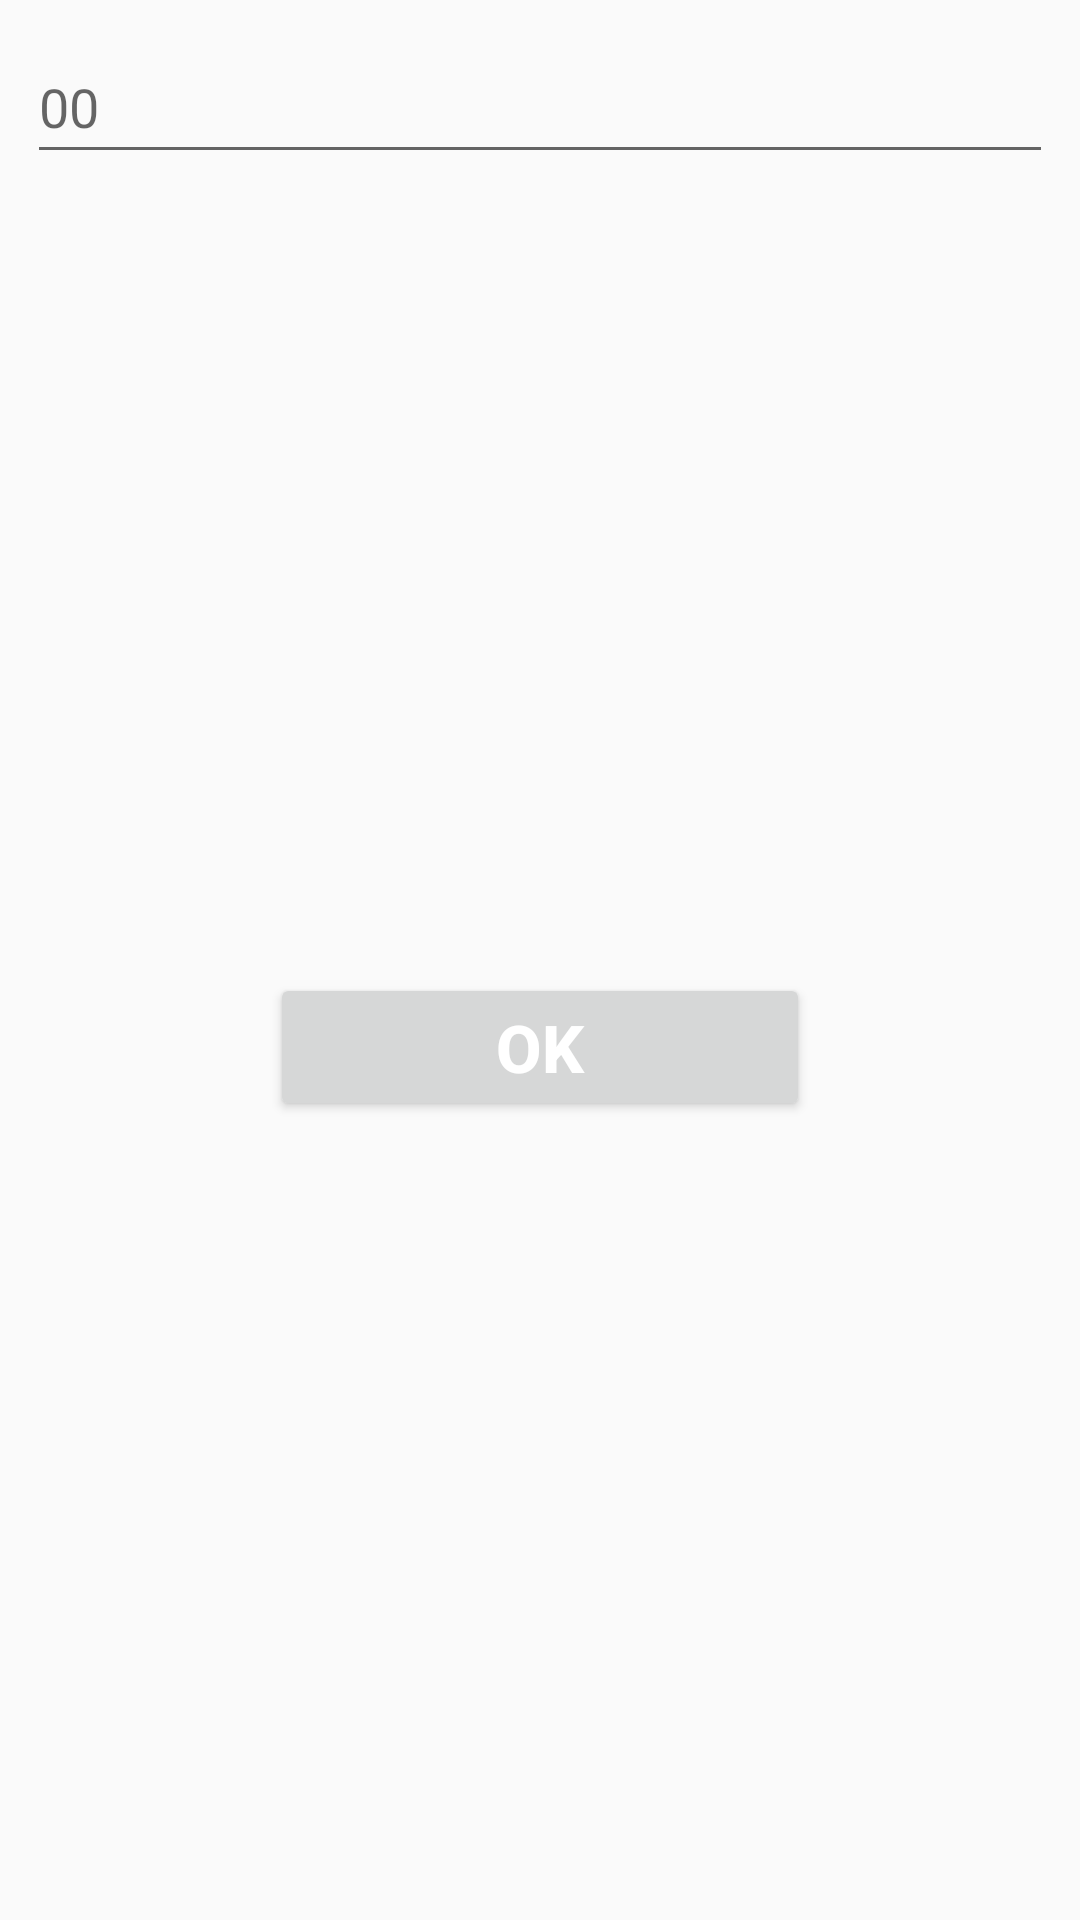

Android layout source for this screen:
<!-- AndroidManifest.xml: application theme AppTheme -->
<!-- res/layout/add_dailog.xml -->
<?xml version="1.0" encoding="utf-8"?>
 <androidx.constraintlayout.widget.ConstraintLayout xmlns:android="http://schemas.android.com/apk/res/android"
     android:layout_width="match_parent"
     android:layout_height="wrap_content"
     xmlns:app="http://schemas.android.com/apk/res-auto">

    <EditText
        android:id="@+id/etGetTime"
        android:layout_width="342dp"
        android:layout_height="wrap_content"
        android:layout_margin="10dp"
        android:hint="00"
        android:inputType="numberDecimal"
        android:minHeight="48dp"
        android:textColor="@color/holo_green_med"
        app:layout_constraintEnd_toEndOf="parent"
        app:layout_constraintStart_toStartOf="parent"
        app:layout_constraintTop_toTopOf="parent" />

    <androidx.appcompat.widget.AppCompatButton
        android:id="@+id/btnOk"
        android:layout_width="180dp"
        android:layout_height="wrap_content"
        android:layout_margin="10dp"
        android:text="Ok"
        android:textSize="22sp"
        android:textStyle="bold"
        android:textColor="@color/white"
        app:layout_constraintBottom_toBottomOf="parent"
        app:layout_constraintEnd_toEndOf="parent"
        app:layout_constraintStart_toStartOf="parent"
        app:layout_constraintTop_toBottomOf="@+id/etGetTime">

    </androidx.appcompat.widget.AppCompatButton>


</androidx.constraintlayout.widget.ConstraintLayout >
<!-- resources referenced by this layout -->
<resources>
  <color name="holo_green_med">#49613F</color>
  <color name="white">#FFFFFFFF</color>
  <style name="AppTheme" parent="Theme.AppCompat.DayNight.DarkActionBar">
          
          <item name="colorPrimary">@color/colorPrimary</item>
          <item name="colorPrimaryDark">@color/colorPrimaryDark</item>
          <item name="colorAccent">@color/colorAccent</item>
          <item name="android:textColorPrimary">@color/colorPrimaryDark</item>
      </style>
  <color name="colorPrimary">#D7DABF</color>
  <color name="colorPrimaryDark">#718E65</color>
  <color name="colorAccent">#000000</color>
</resources>
